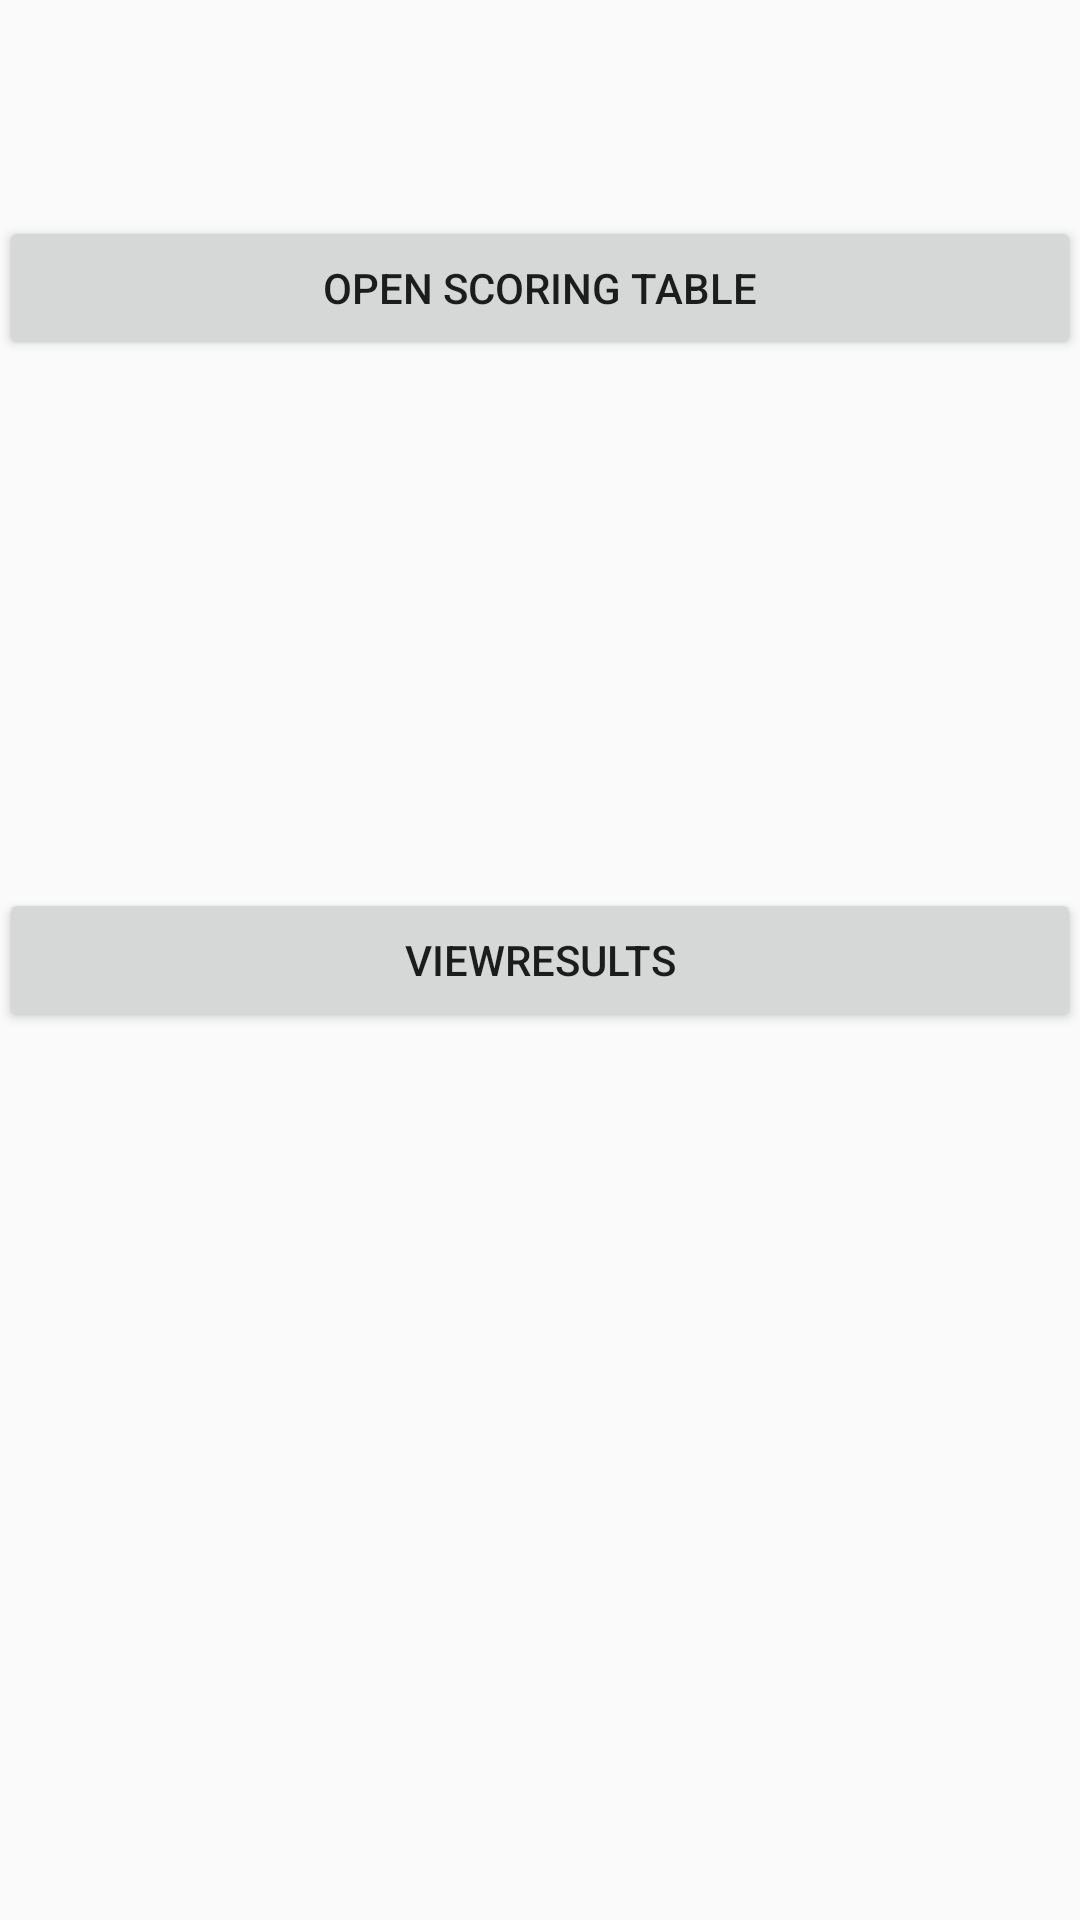

Layout XML and referenced resources for this Android screen:
<!-- AndroidManifest.xml: application theme AppTheme -->
<!-- res/layout/activity_main.xml -->
<RelativeLayout xmlns:android="http://schemas.android.com/apk/res/android"
    xmlns:tools="http://schemas.android.com/tools"
    android:layout_width="match_parent"
    android:layout_height="match_parent"
    android:paddingLeft="@dimen/activity_horizontal_margin"
    android:paddingRight="@dimen/activity_horizontal_margin"
    android:paddingTop="@dimen/activity_vertical_margin"
    android:paddingBottom="@dimen/activity_vertical_margin"
    tools:context=".MainActivity">




    <Button
        android:layout_width="wrap_content"
        android:layout_height="wrap_content"
        android:text="@string/button_activity_table"
        android:id="@+id/buttonTable"
        android:onClick="openTable"
        android:layout_alignParentTop="true"
        android:layout_alignParentLeft="true"
        android:layout_alignParentStart="true"
        android:layout_marginTop="72dp"
        android:layout_alignParentRight="true"
        android:layout_alignParentEnd="true" />

    <Button
        android:layout_width="wrap_content"
        android:layout_height="wrap_content"
        android:text="@string/title_activity_view_results"
        android:id="@+id/buttonResults"
        android:onClick="openResults"
        android:layout_centerVertical="true"
        android:layout_alignParentLeft="true"
        android:layout_alignParentStart="true"
        android:layout_alignRight="@+id/buttonTable"
        android:layout_alignEnd="@+id/buttonTable"
        android:layout_alignParentBottom="false" />

</RelativeLayout>
<!-- resources referenced by this layout -->
<resources>
  <string name="button_activity_table">Open scoring table</string>
  <string name="title_activity_view_results">ViewResults</string>
  <style name="AppTheme" parent="Theme.AppCompat.Light.DarkActionBar">
          
      </style>
</resources>
